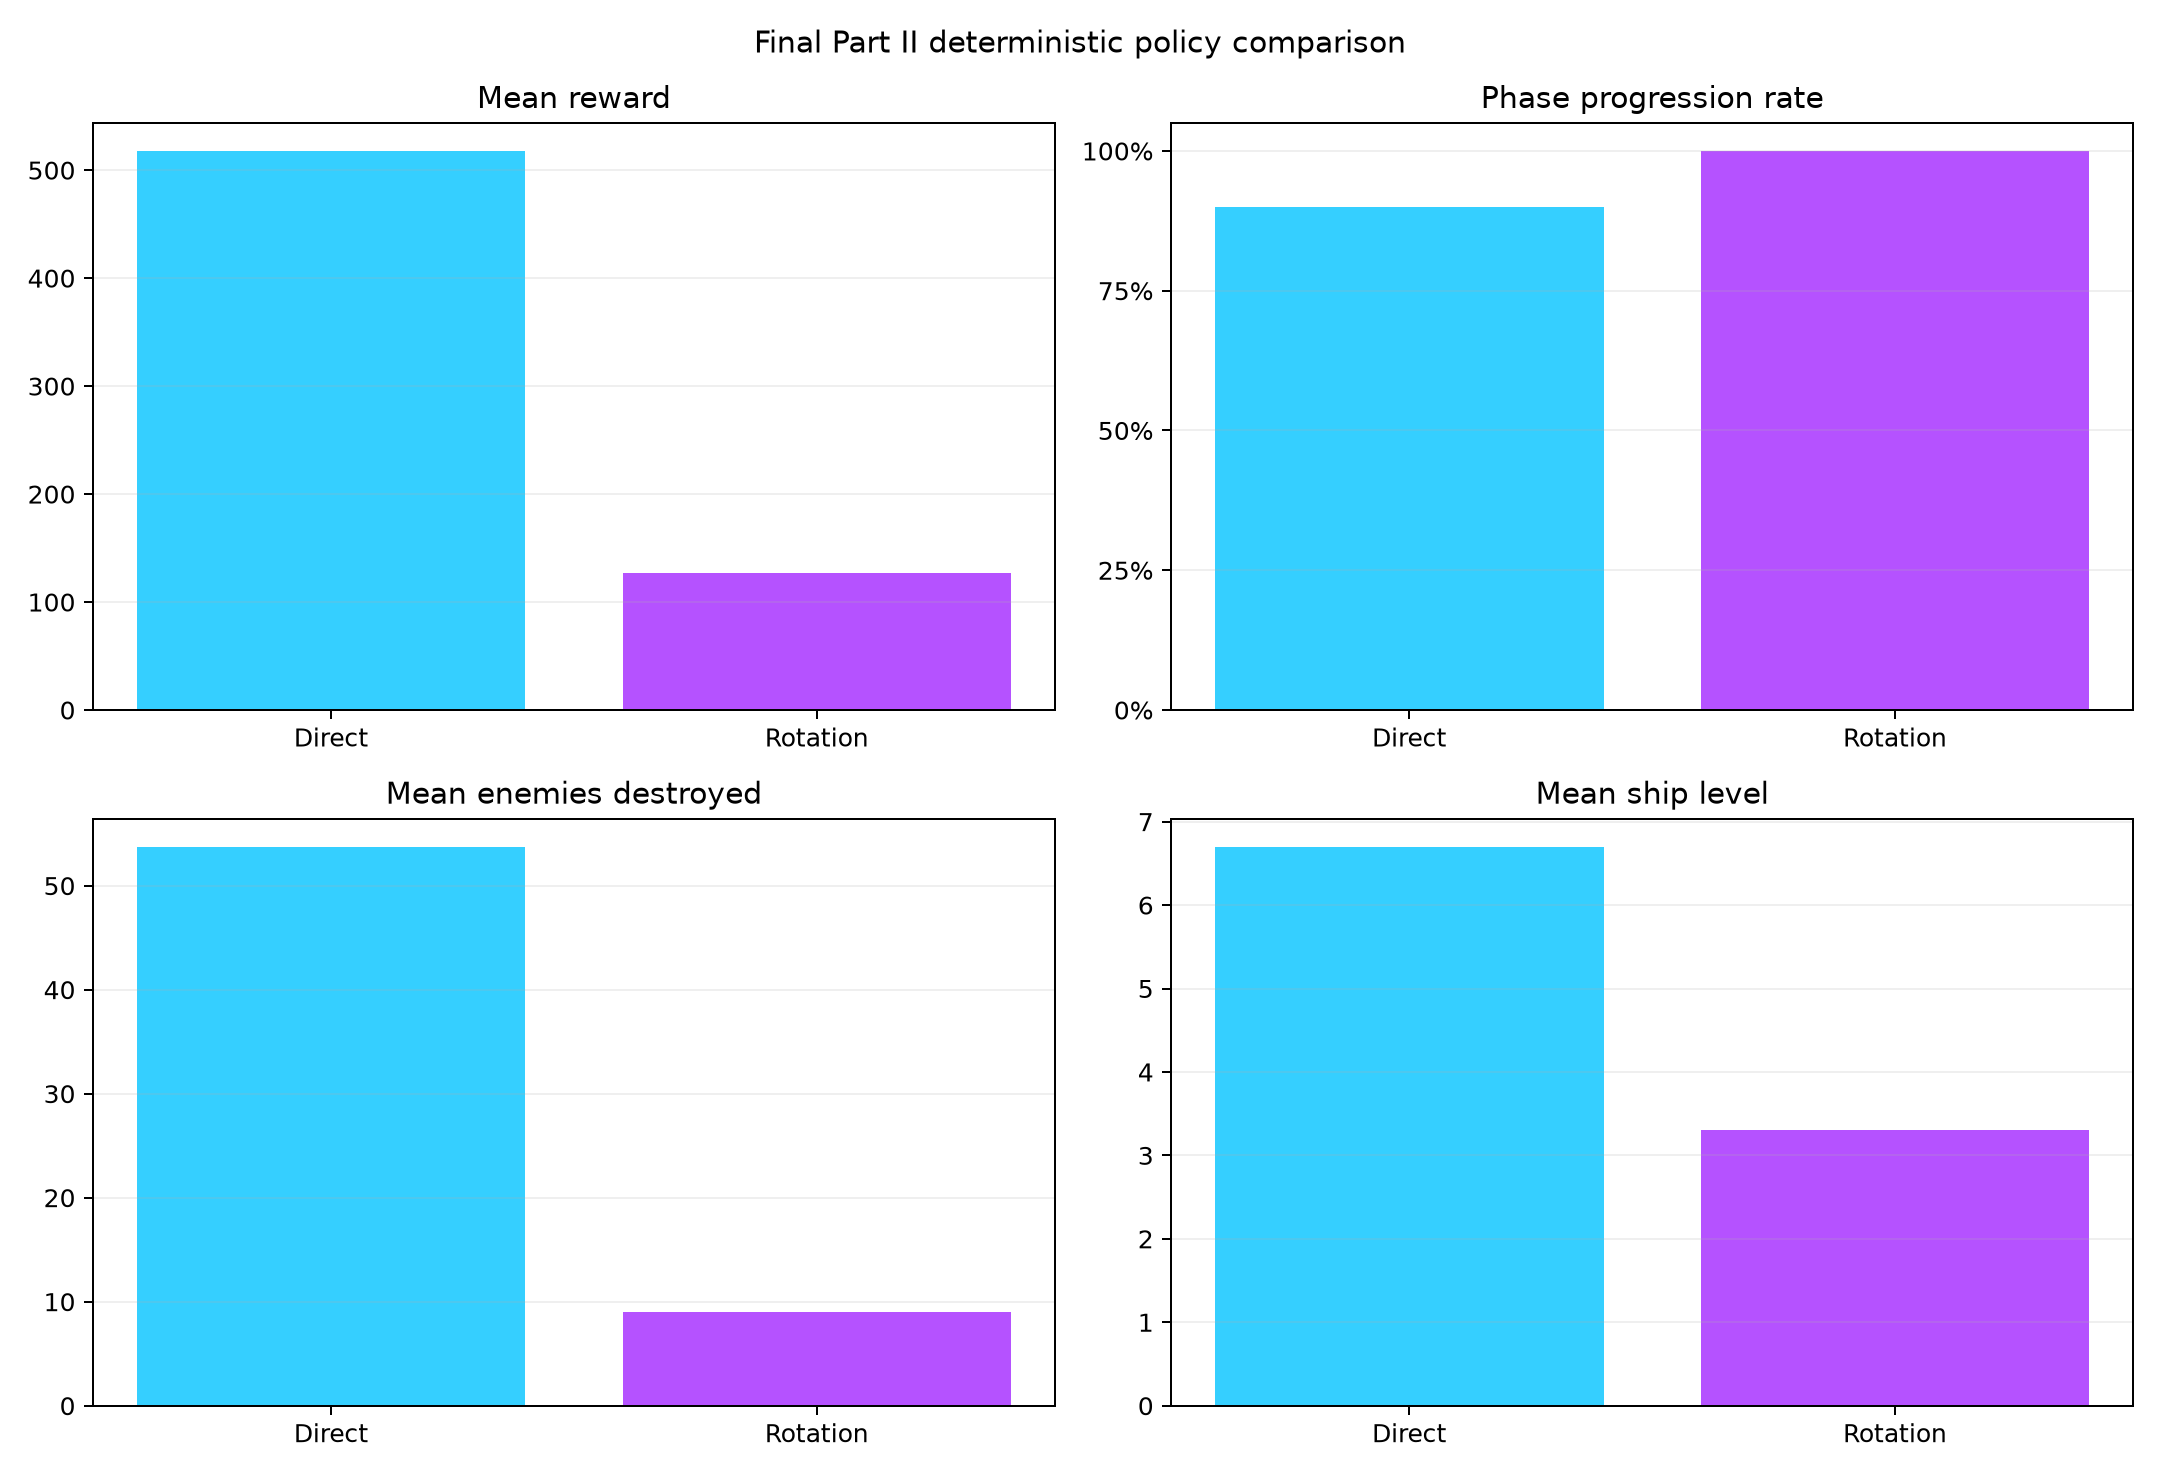

The data file committed next to this chart (first rows):
control_style, algorithm, timesteps, network, mean_reward, reward_std, mean_phase, max_phase, phase_progression_rate, survival_rate, mean_enemies_destroyed, mean_spawners_destroyed, mean_accuracy, mean_hits_per_projectile, mean_player_level, max_player_level, mean_xp_earned, mean_bosses_destroyed, mean_minibosses_destroyed, mean_boss_skills_dodged, mean_boss_skill_hits, mean_drone_level, mean_upgrades_chosen
direct, DQN, 450000, 256x256, 517.8, 465.8, 6.1, 15, 0.9, 0.1, 53.75, 16.95, 0.8998, 0.9237, 6.7, 13, 1407, 1.35, 0.6, 1.95, 1.15, 1.65, 5.7
rotation, DQN, 650000, 256x256, 127.1, 86.2, 3.05, 6, 1.0, 0.0, 9.0, 5.45, 0.6118, 0.6118, 3.3, 7, 341.0, 0.15, 0.05, 0.8, 0.9, 0.8, 2.3
